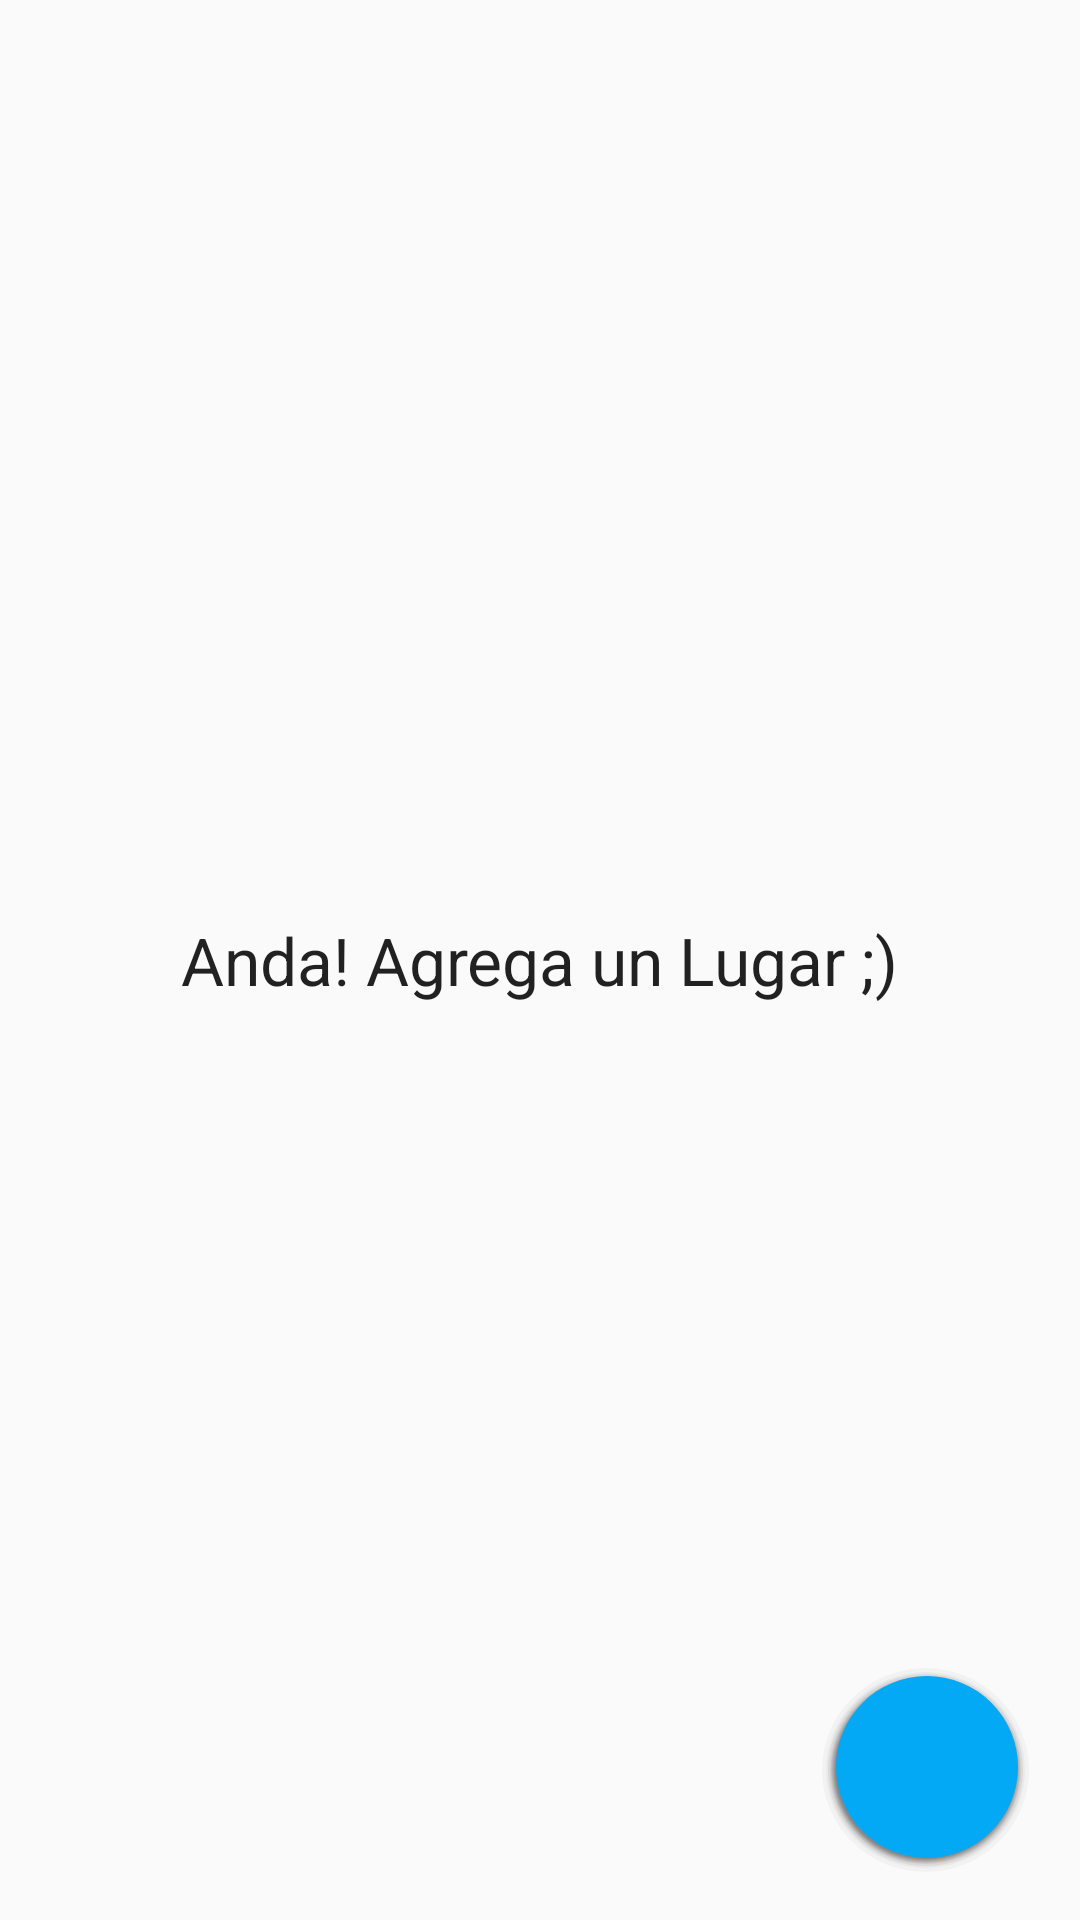

Here is an Android app screen rendered from its layout file. Give the layout XML and the strings, colors and styles it references.
<!-- AndroidManifest.xml: application theme AppTheme -->
<!-- res/layout/fragment_lugares_grid.xml -->
<?xml version="1.0" encoding="utf-8"?>
<FrameLayout xmlns:android="http://schemas.android.com/apk/res/android"
    xmlns:tools="http://schemas.android.com/tools"
    android:layout_width="match_parent"
    android:layout_height="match_parent"
    tools:context="mx.itson.macondo.fragments.LugaresFragment">

    <GridView
        android:id="@android:id/list"
        android:layout_width="match_parent"
        android:layout_height="match_parent"
        android:numColumns="2" />

    <TextView
        android:id="@android:id/empty"
        android:layout_width="match_parent"
        android:layout_height="match_parent"
        android:gravity="center" />

    <ImageButton
        android:id="@+id/imgBtn_add_lugar"
        android:layout_width="@dimen/fab_button_diameter"
        android:layout_height="@dimen/fab_button_diameter"
        android:layout_alignParentBottom="true"
        android:layout_alignParentEnd="true"
        android:layout_alignParentRight="true"
        android:layout_gravity="right|bottom"
        android:layout_marginBottom="@dimen/fab_button_margin_bottom"
        android:layout_marginRight="@dimen/fab_button_margin_right"
        android:background="@drawable/fab"
        android:src="@drawable/ic_add_white_36dp"
        android:tint="@android:color/white" />

    <TextView
        android:id="@+id/txt_no_lugares"
        android:layout_width="wrap_content"
        android:layout_height="wrap_content"
        android:layout_gravity="center"
        android:text="@string/str_lugar_vacio"
        android:textAppearance="?android:attr/textAppearanceLarge" />
</FrameLayout>
<!-- resources referenced by this layout -->
<resources>
  <dimen name="fab_button_diameter">70dp</dimen>
  <dimen name="fab_button_margin_bottom">16dp</dimen>
  <dimen name="fab_button_margin_right">16dp</dimen>
  <!-- drawable fab: vector/xml drawable (drawable, 6777 chars, omitted) -->
  <string name="str_lugar_vacio">Anda! Agrega un Lugar ;)</string>
  <style name="AppTheme" parent="Theme.AppCompat.Light.DarkActionBar">
          
          <item name="colorPrimary">@color/primary</item>
          <item name="colorPrimaryDark">@color/primaryDark</item>
      </style>
</resources>
